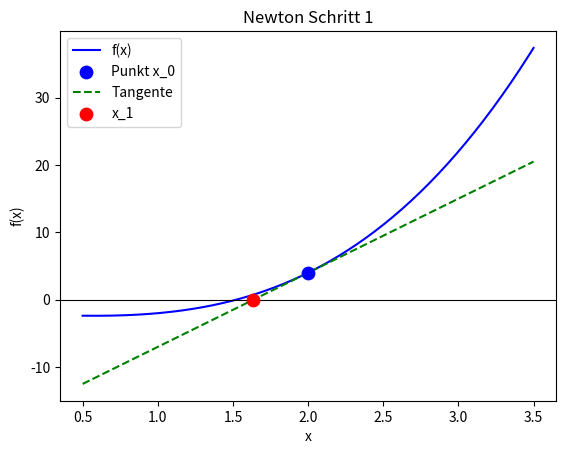
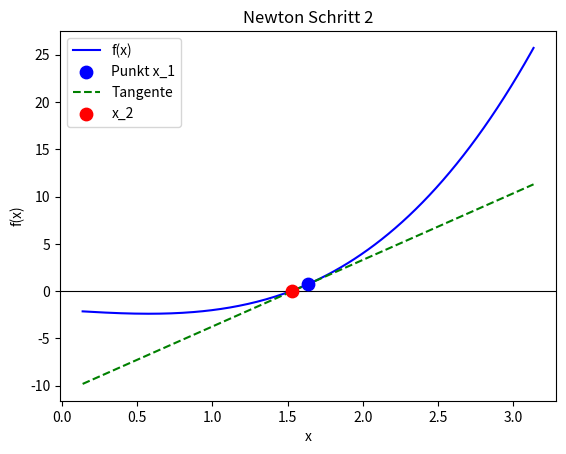
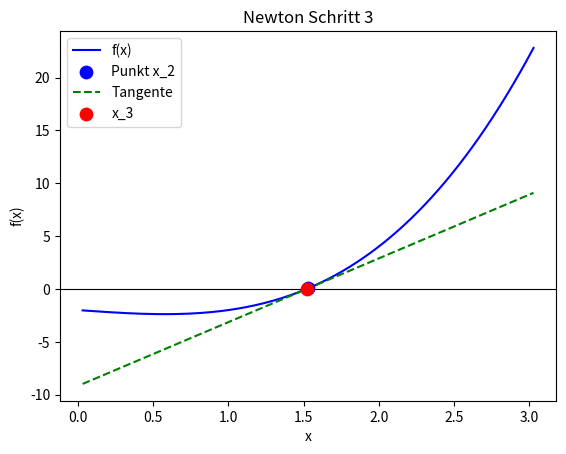
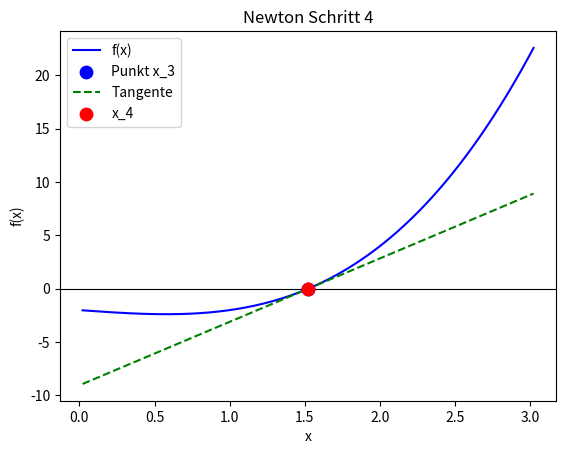
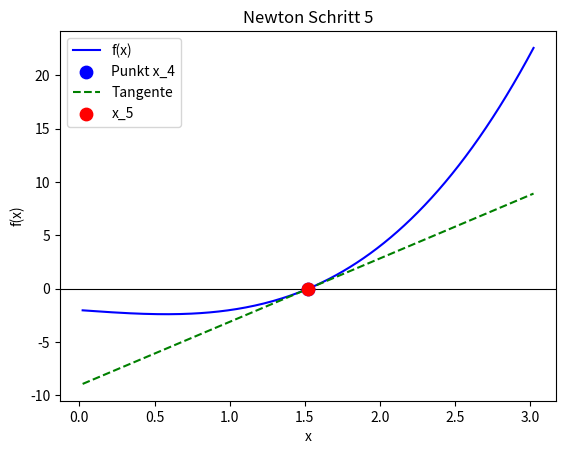

The script that saved these images, in order:
import numpy as np
import matplotlib.pyplot as plt

def newton_plot(f, fprime, x0, x1, tol=1e-10, max_iter=100):
    xk = x0
    for k in range(max_iter):
        fxk = f(xk) # wert der funktion
        dfxk = fprime(xk) #steigung der tang
        
        if abs(fxk) < tol:
            break
            
        x_new = xk - fxk / dfxk
        
        # Plot vorbereiten
        span = 1.5 * abs(x0 - x1) #breite 1.5 mal der abstan zwischen x0 und x1
        x_left = xk - span
        x_right = xk + span # linke und rechte grenze
        x_vals = np.linspace(x_left, x_right, 200)
        
        plt.figure()
        plt.plot(x_vals, [f(x) for x in x_vals], 'b-', label='f(x)') #blaue kurve f(x)
        plt.axhline(0, color='black', lw=0.8)   # x achse schwarz
        plt.scatter([xk], [fxk], color='blue', s=80, zorder=5, label=f'Punkt x_{k}') #markiert akt. Punkt
        
        tangent = [fxk + dfxk * (x - xk) for x in x_vals] #tangente
        plt.plot(x_vals, tangent, 'g--', label='Tangente')
        plt.scatter([x_new], [0], color='red', s=80, zorder=5, label=f'x_{k+1}') # schnittpunkt mit x achse
        
        plt.xlabel('x')
        plt.ylabel('f(x)')
        plt.title(f'Newton Schritt {k+1}')
        plt.legend()
        plt.show()
        
        xk = x_new #nächster punkt: wiederhole

# Test:
f = lambda x: x**3 - x - 2
fprime = lambda x: 3*x**2 - 1
newton_plot(f, fprime, 2, 1)
